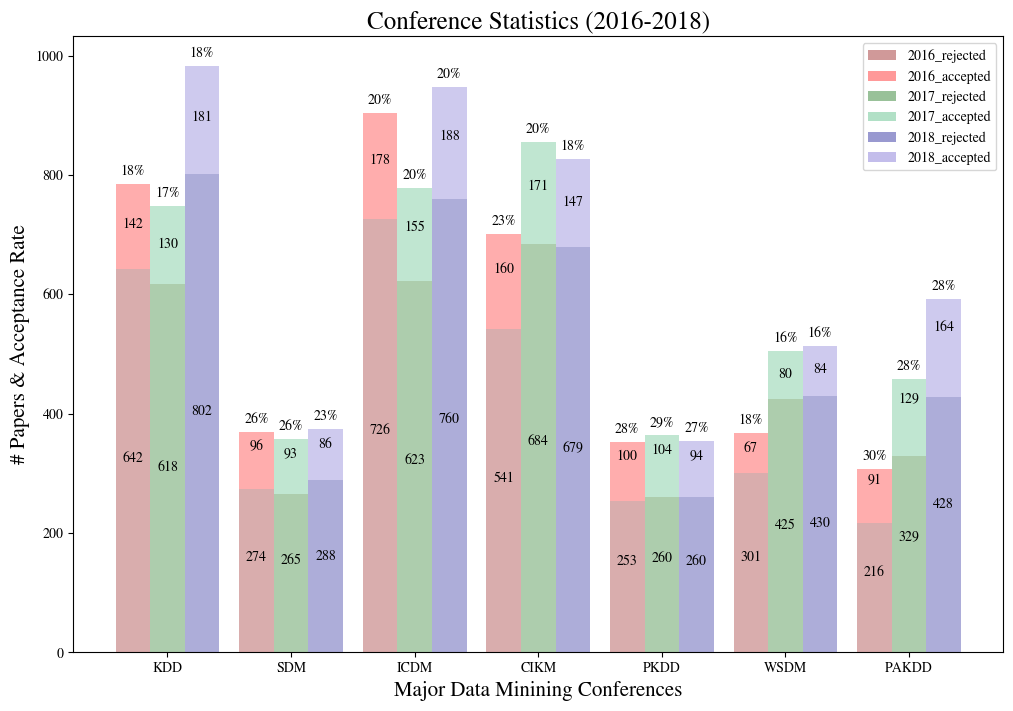

This chart was generated by the following Python code:
# -*- coding: utf-8 -*-
"""A plotting utility for conference stats
"""
# [redacted]
# License: BSD 2 clause


import numpy as np
import matplotlib.pyplot as plt

import matplotlib

# rc('font',**{'family':'sans-serif','sans-serif':['Helvetica']})
matplotlib.rcParams['mathtext.fontset'] = 'cm'
matplotlib.rcParams['font.family'] = 'STIXGeneral'

n_groups = 7

submitted_2016 = np.asarray([784, 370, 904, 701, 353, 368, 307])
accepted_2016 = np.asarray([142, 96, 178, 160, 100, 67, 91])
rejected_2016 = submitted_2016 - accepted_2016
accp_rate_2016 = np.rint((accepted_2016 / submitted_2016) * 100).astype(int)

submitted_2017 = np.asarray([748, 358, 778, 855, 364, 505, 458])
accepted_2017 = np.asarray([130, 93, 155, 171, 104, 80, 129])
rejected_2017 = submitted_2017 - accepted_2017
accp_rate_2017 = np.rint((accepted_2017 / submitted_2017) * 100).astype(int)

submitted_2018 = np.asarray([983, 374, 948, 826, 354, 514, 592])
accepted_2018 = np.asarray([181, 86, 188, 147, 94, 84, 164])
rejected_2018 = submitted_2018 - accepted_2018
accp_rate_2018 = np.rint((accepted_2018 / submitted_2018) * 100).astype(int)

fig, ax = plt.subplots()

fig.set_size_inches(12, 8)

index = np.arange(n_groups)
bar_width = 0.28

opacity = 0.4
error_config = {'ecolor': '0.3'}

rects2016_rejected = ax.bar(index,
                            rejected_2016,
                            bar_width,
                            alpha=opacity,
                            color='darkred',
                            error_kw=error_config,
                            label='2016_rejected')

rects2016_accepted = ax.bar(index,
                            accepted_2016,
                            bar_width,
                            bottom=rejected_2016,
                            alpha=opacity,
                            color='red',
                            error_kw=error_config,
                            label='2016_accepted')

rects2016 = ax.bar(index,
                   submitted_2016,
                   bar_width,
                   alpha=0.2,
                   color='white',
                   error_kw=error_config,
                   #                label='2016'
                   )

rects2017_rejected = ax.bar(index + bar_width,
                            rejected_2017,
                            bar_width,
                            alpha=opacity,
                            color='darkgreen',
                            error_kw=error_config,
                            label='2017_rejected')

rects2017_accepted = ax.bar(index + bar_width,
                            accepted_2017,
                            bar_width,
                            bottom=rejected_2017,
                            alpha=opacity,
                            color='mediumseagreen',
                            error_kw=error_config,
                            label='2017_accepted')

rects2017 = ax.bar(index + bar_width,
                   submitted_2017,
                   bar_width,
                   alpha=0.2,
                   color='white',
                   error_kw=error_config,
                   #                label='2017'
                   )

rects2018_rejected = ax.bar(index + bar_width * 2,
                            rejected_2018,
                            bar_width,
                            alpha=opacity,
                            color='darkblue',
                            error_kw=error_config,
                            label='2018_rejected')

rects2018_accepted = ax.bar(index + bar_width * 2,
                            accepted_2018,
                            bar_width,
                            bottom=rejected_2018,
                            alpha=opacity,
                            color='slateblue',
                            error_kw=error_config,
                            label='2018_accepted')

rects2018 = ax.bar(index + bar_width * 2,
                   submitted_2018,
                   bar_width,
                   alpha=0.2,
                   color='white',
                   error_kw=error_config,
                   #                label='2018'
                   )

ax.set_xlabel('Major Data Minining Conferences', fontsize=15)
ax.set_ylabel('# Papers & Acceptance Rate', fontsize=15)
ax.set_title('Conference Statistics (2016-2018)', fontsize=18)
ax.set_xticks(index + bar_width)
ax.set_xticklabels(('KDD', 'SDM', 'ICDM', 'CIKM', 'PKDD', 'WSDM', 'PAKDD'))
ax.legend()


def autolabel(rects, accp_rates, accps, rejs):
    """
    Attach a text label above each bar displaying relevant information
    """
    for rect, accp_rate, accp, rej in zip(rects, accp_rates, accps, rejs):
        height = rect.get_height()
        ax.text(rect.get_x() + rect.get_width() / 2., height + 10,
                str(accp_rate) + '%',
                ha='center', va='bottom')
        ax.text(rect.get_x() + rect.get_width() / 2., 0.9 * height,
                '%d' % int(accp),
                ha='center', va='bottom')
        ax.text(rect.get_x() + rect.get_width() / 2., 0.4 * height,
                '%d' % int(rej),
                ha='center', va='bottom')


autolabel(rects2016, accp_rate_2016, accepted_2016, rejected_2016)
autolabel(rects2017, accp_rate_2017, accepted_2017, rejected_2017)
autolabel(rects2018, accp_rate_2018, accepted_2018, rejected_2018)
plt.savefig('conference_stats.png', dpi=330)
plt.show()
